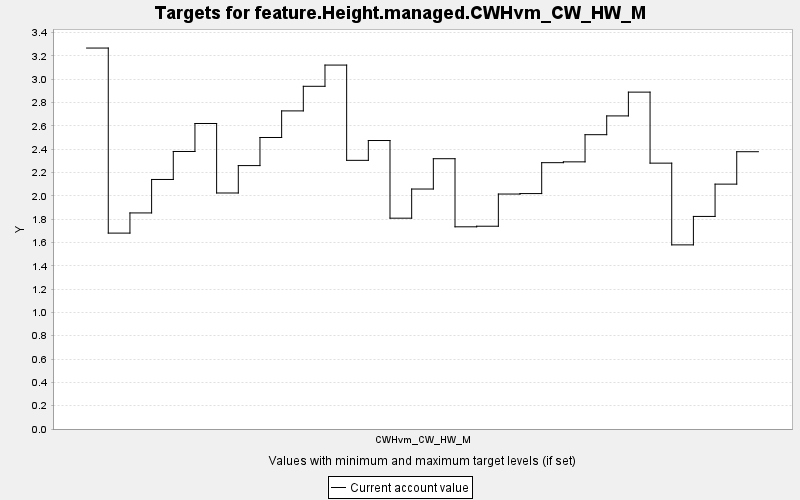

Data behind this chart, as committed beside it:
TARGET, PERIOD, YEAR, PERIODWIDTH, MINIMUM, MAXIMUM, MINWEIGHT, MAXWEIGHT, CURRENT, SUMMARY
feature.Height.managed.CWHvm_CW_HW_M, 0, 0, 10.0, 0.0, 10000, 1.0, 1.0, 3.267, 0.0
feature.Height.managed.CWHvm_CW_HW_M, 1, 10, 10.0, 0.0, 10000, 1.0, 1.0, 1.68, 0.0
feature.Height.managed.CWHvm_CW_HW_M, 2, 20, 10.0, 0.0, 10000, 1.0, 1.0, 1.853, 0.0
feature.Height.managed.CWHvm_CW_HW_M, 3, 30, 10.0, 0.0, 10000, 1.0, 1.0, 2.14, 0.0
feature.Height.managed.CWHvm_CW_HW_M, 4, 40, 10.0, 0.0, 10000, 1.0, 1.0, 2.38, 0.0
feature.Height.managed.CWHvm_CW_HW_M, 5, 50, 10.0, 0.0, 10000, 1.0, 1.0, 2.62, 0.0
feature.Height.managed.CWHvm_CW_HW_M, 6, 60, 10.0, 0.0, 10000, 1.0, 1.0, 2.024, 0.0
feature.Height.managed.CWHvm_CW_HW_M, 7, 70, 10.0, 0.0, 10000, 1.0, 1.0, 2.259, 0.0
feature.Height.managed.CWHvm_CW_HW_M, 8, 80, 10.0, 0.0, 10000, 1.0, 1.0, 2.5, 0.0
feature.Height.managed.CWHvm_CW_HW_M, 9, 90, 10.0, 0.0, 10000, 1.0, 1.0, 2.728, 0.0
feature.Height.managed.CWHvm_CW_HW_M, 10, 100, 10.0, 0.0, 10000, 1.0, 1.0, 2.939, 0.0
feature.Height.managed.CWHvm_CW_HW_M, 11, 110, 10.0, 0.0, 10000, 1.0, 1.0, 3.121, 0.0
feature.Height.managed.CWHvm_CW_HW_M, 12, 120, 10.0, 0.0, 10000, 1.0, 1.0, 2.304, 0.0
feature.Height.managed.CWHvm_CW_HW_M, 13, 130, 10.0, 0.0, 10000, 1.0, 1.0, 2.474, 0.0
feature.Height.managed.CWHvm_CW_HW_M, 14, 140, 10.0, 0.0, 10000, 1.0, 1.0, 1.808, 0.0
feature.Height.managed.CWHvm_CW_HW_M, 15, 150, 10.0, 0.0, 10000, 1.0, 1.0, 2.058, 0.0
feature.Height.managed.CWHvm_CW_HW_M, 16, 160, 10.0, 0.0, 10000, 1.0, 1.0, 2.318, 0.0
feature.Height.managed.CWHvm_CW_HW_M, 17, 170, 10.0, 0.0, 10000, 1.0, 1.0, 1.734, 0.0
feature.Height.managed.CWHvm_CW_HW_M, 18, 180, 10.0, 0.0, 10000, 1.0, 1.0, 1.739, 0.0
feature.Height.managed.CWHvm_CW_HW_M, 19, 190, 10.0, 0.0, 10000, 1.0, 1.0, 2.015, 0.0
feature.Height.managed.CWHvm_CW_HW_M, 20, 200, 10.0, 0.0, 10000, 1.0, 1.0, 2.019, 0.0
feature.Height.managed.CWHvm_CW_HW_M, 21, 210, 10.0, 0.0, 10000, 1.0, 1.0, 2.284, 0.0
feature.Height.managed.CWHvm_CW_HW_M, 22, 220, 10.0, 0.0, 10000, 1.0, 1.0, 2.291, 0.0
feature.Height.managed.CWHvm_CW_HW_M, 23, 230, 10.0, 0.0, 10000, 1.0, 1.0, 2.524, 0.0
feature.Height.managed.CWHvm_CW_HW_M, 24, 240, 10.0, 0.0, 10000, 1.0, 1.0, 2.685, 0.0
feature.Height.managed.CWHvm_CW_HW_M, 25, 250, 10.0, 0.0, 10000, 1.0, 1.0, 2.889, 0.0
feature.Height.managed.CWHvm_CW_HW_M, 26, 260, 10.0, 0.0, 10000, 1.0, 1.0, 2.28, 0.0
feature.Height.managed.CWHvm_CW_HW_M, 27, 270, 10.0, 0.0, 10000, 1.0, 1.0, 1.579, 0.0
feature.Height.managed.CWHvm_CW_HW_M, 28, 280, 10.0, 0.0, 10000, 1.0, 1.0, 1.823, 0.0
feature.Height.managed.CWHvm_CW_HW_M, 29, 290, 10.0, 0.0, 10000, 1.0, 1.0, 2.1, 0.0
feature.Height.managed.CWHvm_CW_HW_M, 30, 300, 10.0, 0.0, 10000, 1.0, 1.0, 2.378, 0.0
